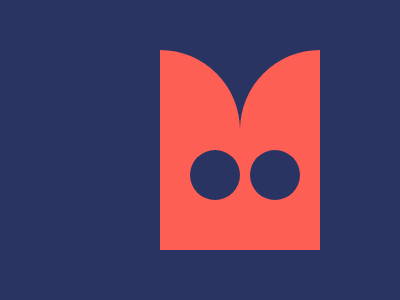

Write a web page that renders exactly this picture using CSS.

<!-- file: index.html -->
<!DOCTYPE html>
<html lang="en">
<head>
    <meta charset="UTF-8">
    <meta http-equiv="X-UA-Compatible" content="IE=edge">
    <meta name="viewport" content="width=device-width, initial-scale=1.0">
    <link rel="stylesheet" href="style.css">
    <title>Document</title>
</head>
<body>
   
        <div class="right">
            <p class="circle"></p>
        </div>
        <div class="bigcircle"></div>


    
</body>
</html>


/* file: style.css */
body{
    background-color: #293462;
    
}
.right{
    position: absolute;
            top: 50%;
            left: 50%;
            transform: translate(-50%, -50%);
            height: 200px;
            width: 80px;
            border-radius: 0px 150px 0px 0px;
            background-color: #FE5F54;
    
}

.right::after{
    position: absolute;
    margin-top: 100px;
    margin-left: 120px;
           content:'';
            transform: translate(-50%, -50%);
            height: 200px;
            width: 80px;
            border-radius: 150px 0px 0px 0px;
            background-color: #FE5F54;
    
}
.circle{
    background-color: #293462;
    position: absolute;
    height: 50px;
    width: 50px;
    z-index:2;
    border-radius: 100%;
    margin-top: 100px;
    margin-left: 30px;
}
.circle::before{
    content: '';
    background-color: #293462;
    position: absolute;
    height: 50px;
    width: 50px;
    z-index:2;
    border-radius: 100%;
  
    margin-left: 60px;
}
.bigcircle{
    background-color: #293462;
    height: 150px;
    width: 150px;
    border-radius: 100%;
    position: absolute;
    margin-top: 400px;
    margin-left: 255px;
}
.bigcircle::before{
    content:'';
    background-color: #293462;
    height: 150px;
    width: 150px;
    border-radius: 100%;
    position: absolute;

    margin-left: 130px;
}